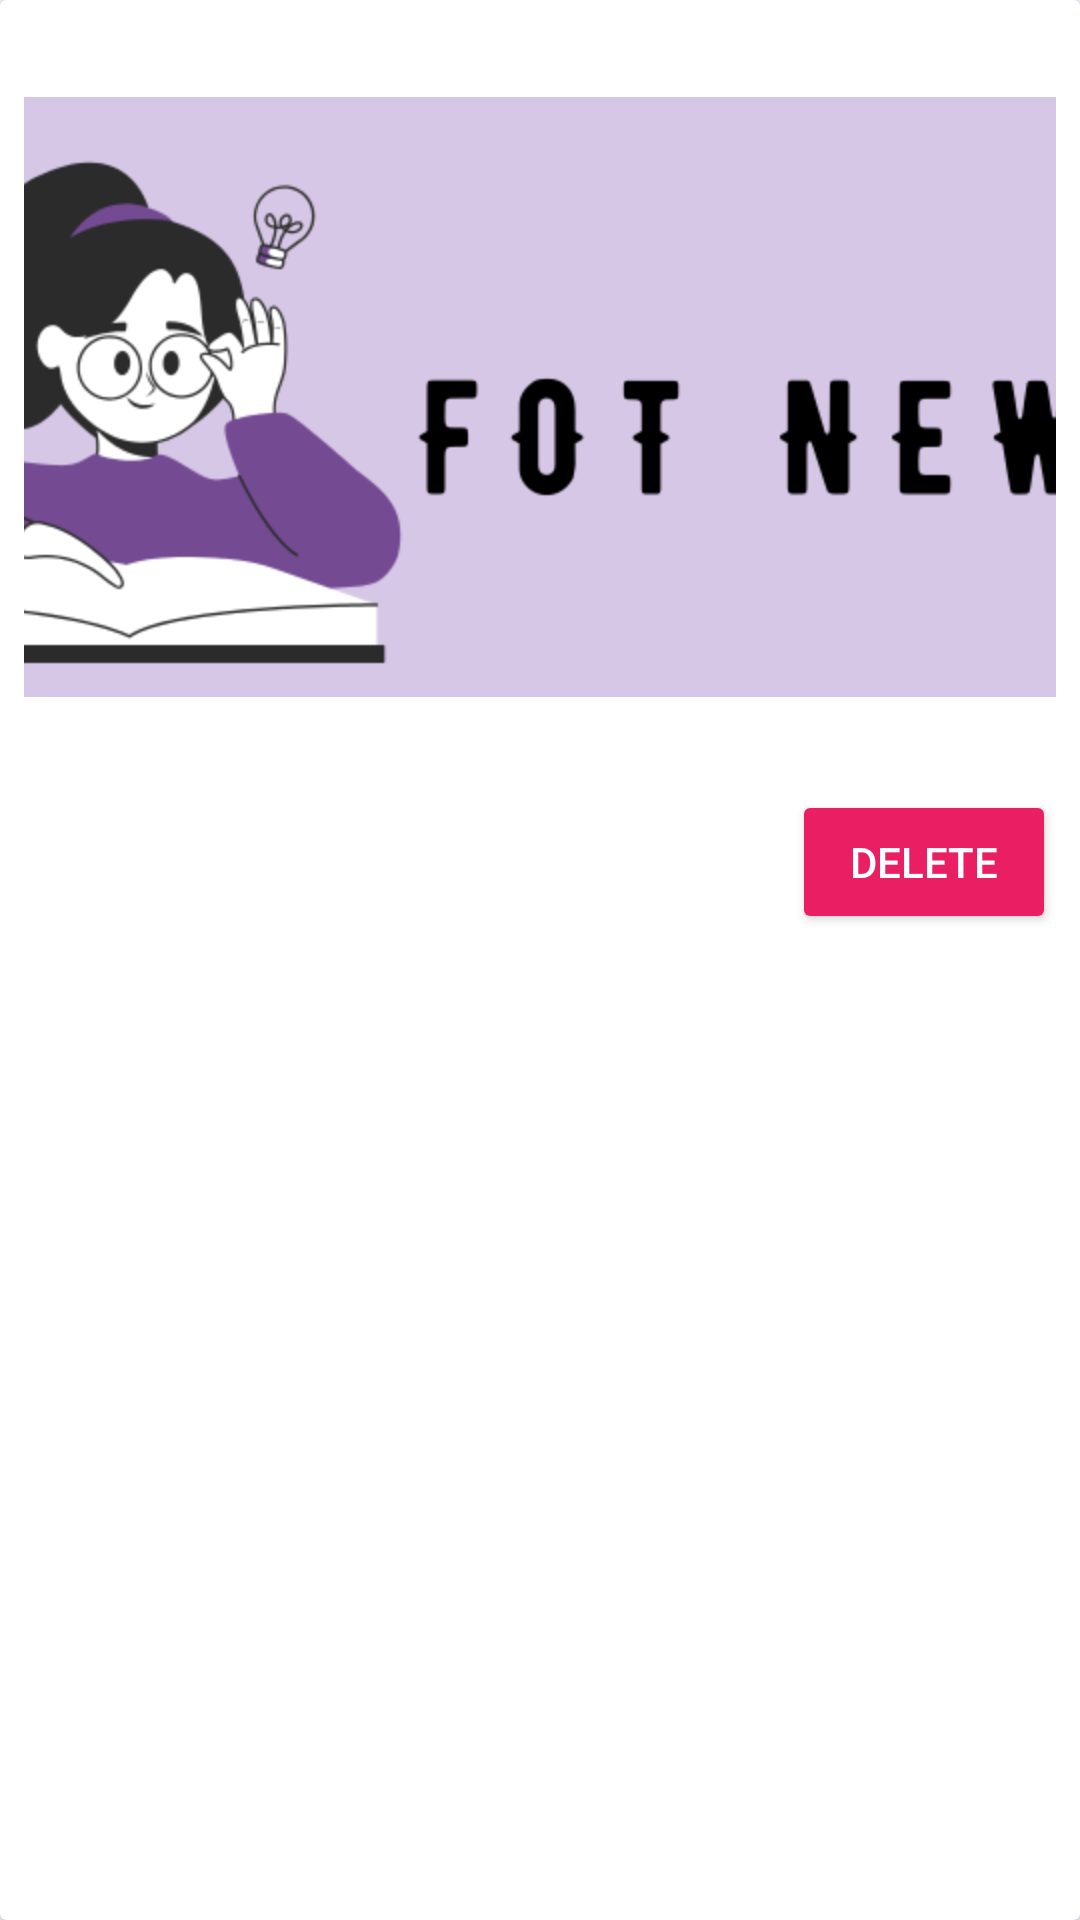

Reconstruct the res/layout file that produces this screen, plus the resources it refers to.
<!-- AndroidManifest.xml: application theme Theme.FOTNewsMobileApp -->
<!-- res/layout/news_card.xml -->
<?xml version="1.0" encoding="utf-8"?>
<androidx.cardview.widget.CardView xmlns:android="http://schemas.android.com/apk/res/android"
        android:layout_width="match_parent"
        android:layout_height="wrap_content"
        android:layout_margin="8dp"
        android:elevation="4dp">

    <LinearLayout
            android:layout_width="match_parent"
            android:layout_height="wrap_content"
            android:orientation="vertical"
            android:padding="8dp">

        <TextView
                android:id="@+id/newsTitle"
                android:layout_width="match_parent"
                android:layout_height="wrap_content"
                android:textSize="18sp"
                android:textStyle="bold"
                android:textColor="#4b2f61" />

        <ImageView
                android:id="@+id/newsImage"
                android:layout_width="match_parent"
                android:layout_height="200dp"
                android:scaleType="centerCrop"
                android:src="@drawable/fot" />

        <TextView
                android:id="@+id/newsDescription"
                android:layout_width="match_parent"
                android:layout_height="wrap_content"
                android:textSize="14sp"
                android:paddingTop="4dp"
                android:textColor="#333333" />

        
        <Button
                android:id="@+id/btnDelete"
                android:layout_width="wrap_content"
                android:layout_height="wrap_content"
                android:text="Delete"
                android:textColor="#FFFFFF"
                android:backgroundTint="#E91E63"
                android:layout_gravity="end"
                android:layout_marginTop="8dp"
                android:paddingHorizontal="16dp"
                android:paddingVertical="6dp" />
    </LinearLayout>

</androidx.cardview.widget.CardView>
<!-- resources referenced by this layout -->
<resources>
  <!-- drawable fot: png bitmap (drawable, 33516 bytes) -->
  <style name="Theme.FOTNewsMobileApp" parent="Base.Theme.FOTNewsMobileApp" />
  <style name="Base.Theme.FOTNewsMobileApp" parent="Theme.Material3.DayNight.NoActionBar">
          
          
      </style>
</resources>
